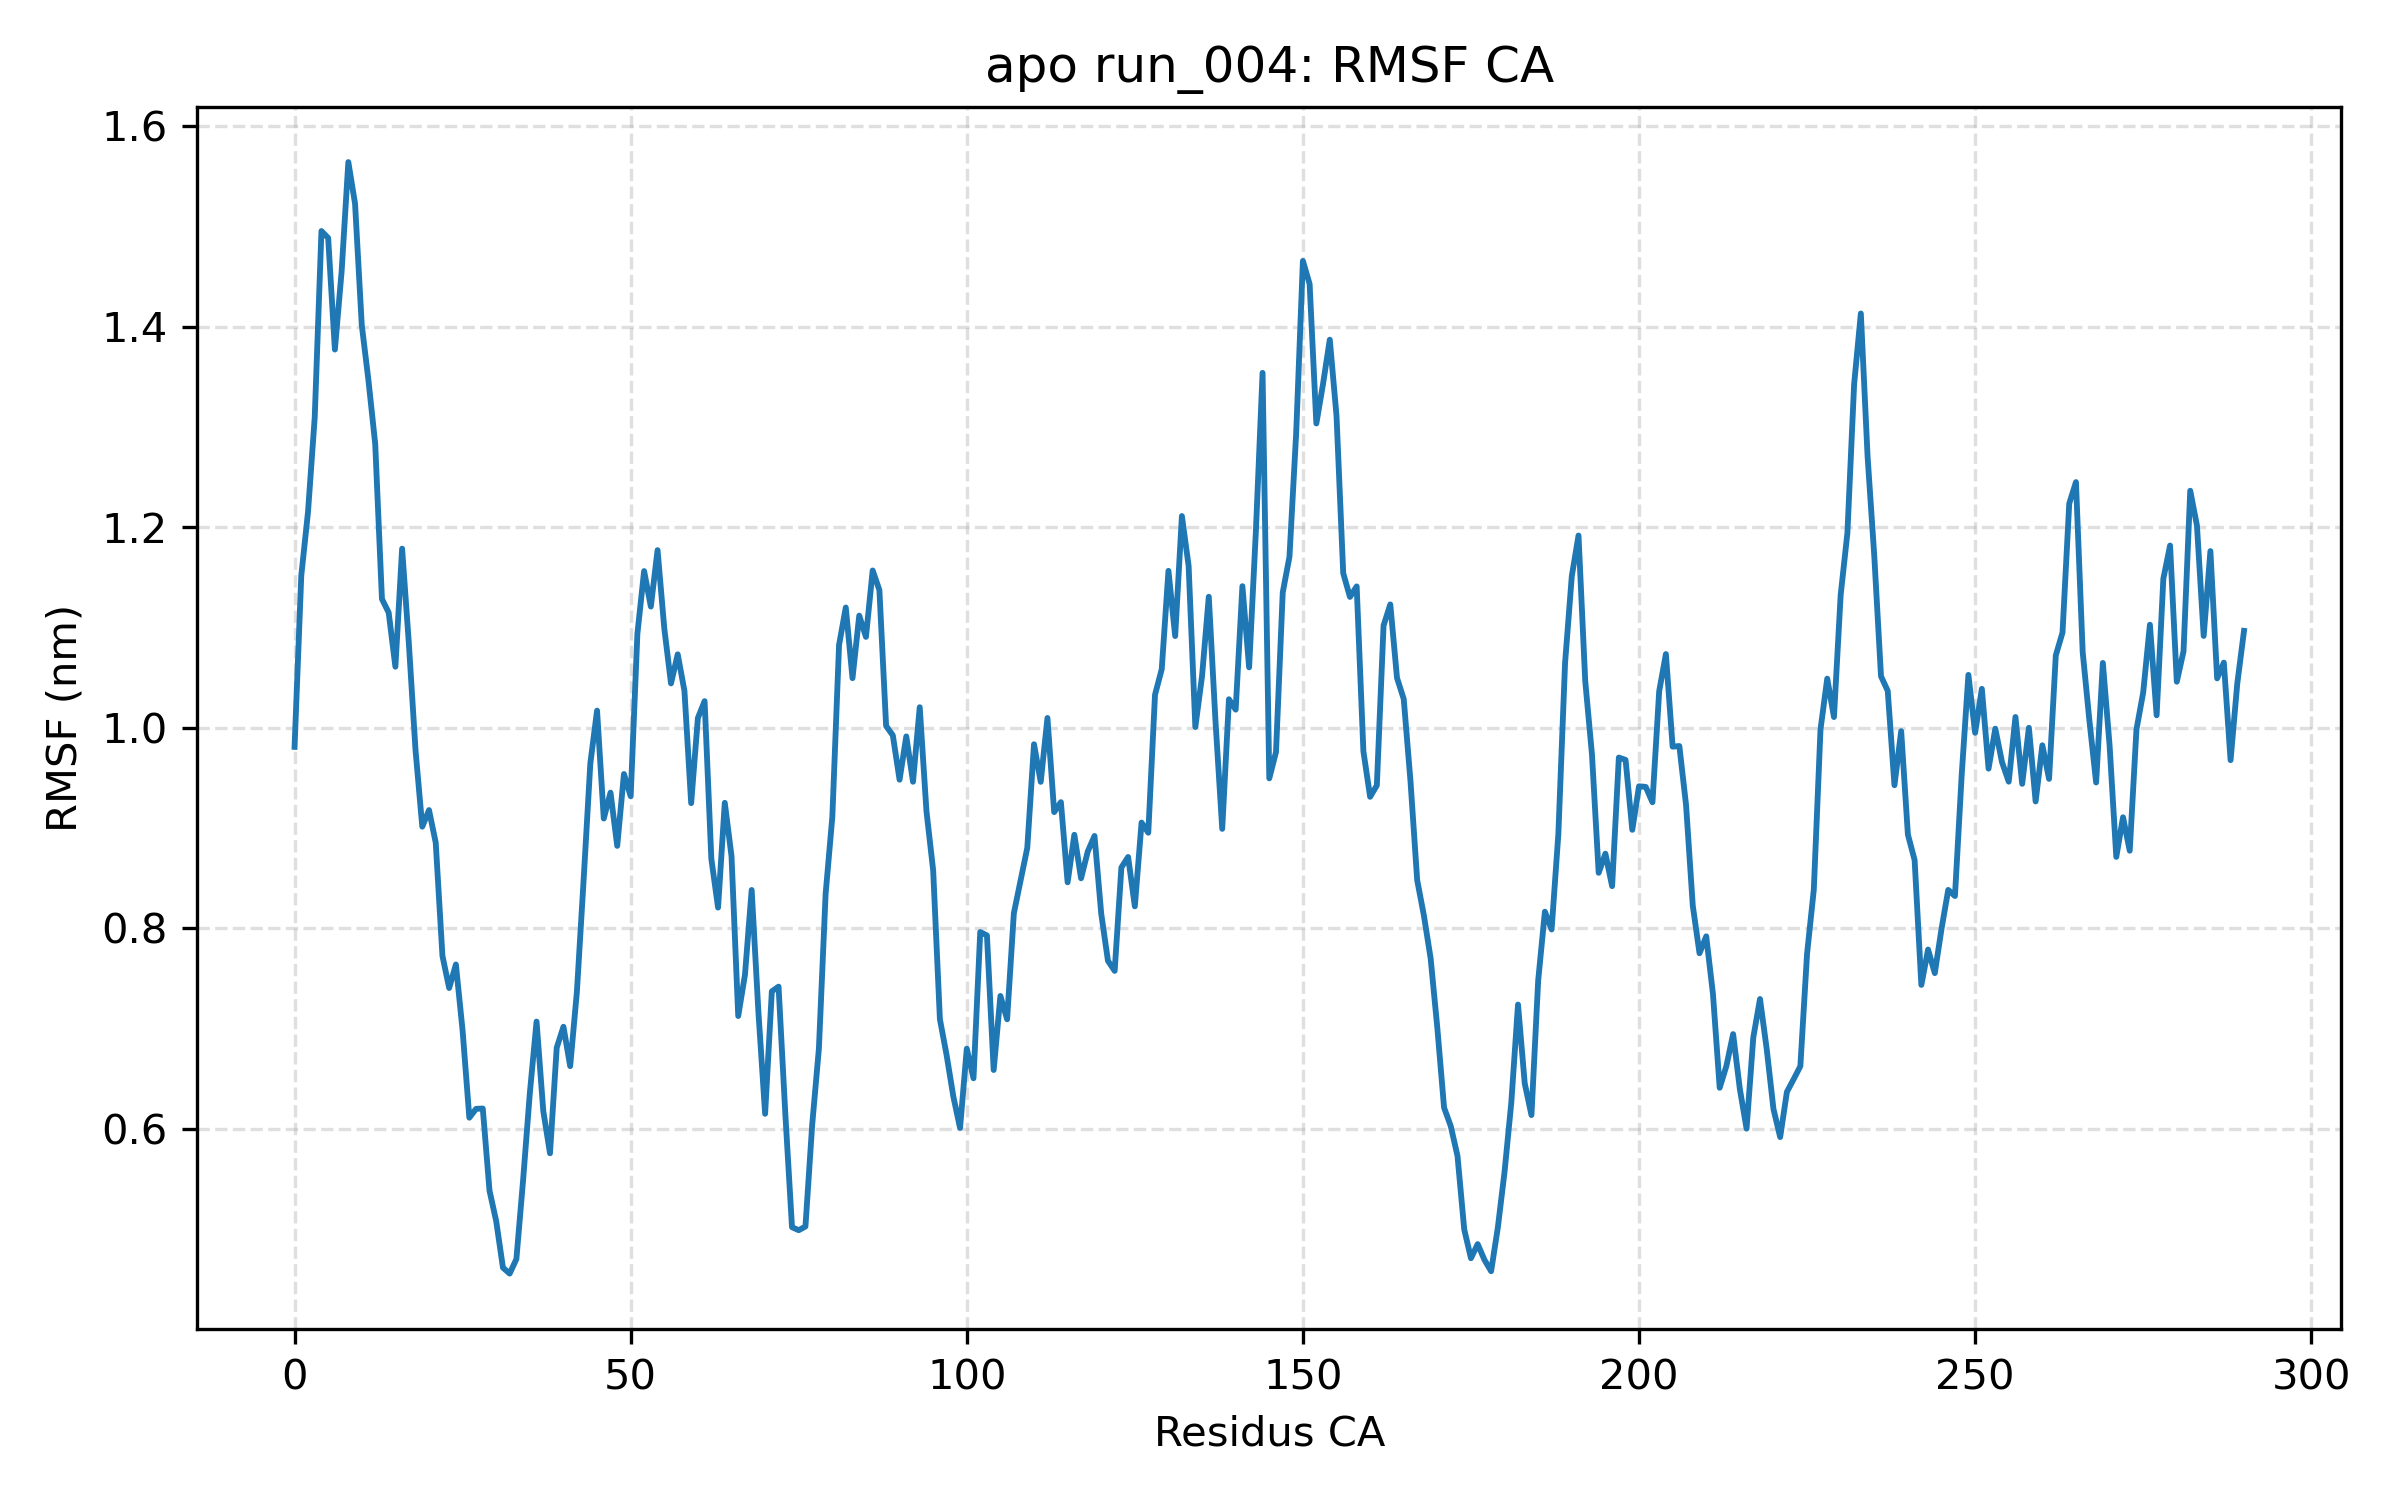

The data file committed next to this chart (first rows):
residue, rmsf_nm
ILE0, 0.9808
GLU1, 1.151
GLN2, 1.215
PRO3, 1.309
ARG4, 1.495
TRP5, 1.488
ALA6, 1.377
SER7, 1.455
LYS8, 1.564
ASP9, 1.522
SER10, 1.401
ALA11, 1.346
ALA12, 1.283
GLY13, 1.128
ALA14, 1.115
ALA15, 1.061
SER16, 1.178
THR17, 1.084
PRO18, 0.9771
ASP19, 0.9012
GLU20, 0.9178
LYS21, 0.8853
ILE22, 0.7724
VAL23, 0.7403
LEU24, 0.7638
GLU25, 0.6977
PHE26, 0.6111
MET27, 0.6199
ASP28, 0.6202
ALA29, 0.5383
LEU30, 0.5078
THR31, 0.4615
SER32, 0.4556
ASN33, 0.4701
ASP34, 0.549
ALA35, 0.6356
ALA36, 0.7069
LYS37, 0.6177
LEU38, 0.5756
ILE39, 0.6809
GLU40, 0.7018
TYR41, 0.6625
PHE42, 0.7366
ALA43, 0.848
GLU44, 0.9644
ASP45, 1.017
THR46, 0.9094
MET47, 0.9352
TYR48, 0.8821
GLN49, 0.9538
ASN50, 0.9316
MET51, 1.094
PRO52, 1.156
LEU53, 1.121
PRO54, 1.177
PRO55, 1.099
ALA56, 1.044
TYR57, 1.073
GLY58, 1.037
ARG59, 0.9247
... 231 more rows
